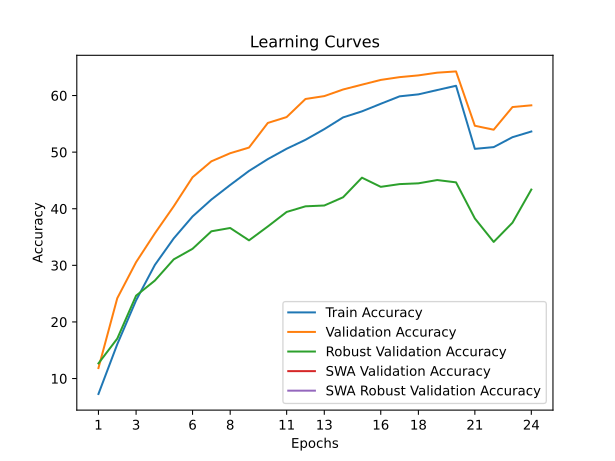

The data file committed next to this chart (first rows):
train_accuracy; train_loss; valid_accuracy; valid_loss; valid_accuracy_robust; valid_accuracy_swa; valid_accuracy_robust_swa
7,2720; 4,2219; 11,8500; 4,0803; 12,6759; 11,8500; 12,6759
16,0600; 3,7726; 24,1900; 3,3991; 17,0552; 24,1900; 17,0552
23,8100; 3,4214; 30,5600; 3,1527; 24,6414; 30,5600; 24,6414
30,0820; 3,1615; 35,6600; 3,0367; 27,3172; 35,6600; 27,3172
34,7600; 2,9912; 40,4300; 2,8595; 31,0552; 40,4300; 31,0552
38,6340; 2,8460; 45,5600; 2,6927; 32,9241; 45,5600; 32,9241
41,6220; 2,7376; 48,3800; 2,6099; 36,0138; 48,3800; 36,0138
44,1980; 2,6467; 49,8100; 2,5558; 36,6000; 49,8100; 36,6000
46,6820; 2,5594; 50,8100; 2,4880; 34,4138; 50,8100; 34,4138
48,7700; 2,4911; 55,1600; 2,3978; 36,8690; 55,1600; 36,8690
50,6000; 2,4224; 56,2000; 2,3522; 39,4345; 56,2000; 39,4345
52,1800; 2,3650; 59,3900; 2,2971; 40,4276; 59,3900; 40,4276
54,0640; 2,2953; 59,9000; 2,2413; 40,5724; 59,9000; 40,5724
56,1380; 2,2394; 61,0700; 2,2427; 42,0276; 61,0700; 42,0276
57,2040; 2,1981; 61,9200; 2,2223; 45,4897; 61,9200; 45,4897
58,5440; 2,1554; 62,7600; 2,1837; 43,8690; 62,7600; 43,8690
59,8580; 2,1177; 63,2500; 2,1731; 44,3517; 63,2500; 44,3517
60,2080; 2,1006; 63,5600; 2,1700; 44,4897; 63,5600; 44,4897
60,9720; 2,0806; 64,0400; 2,1676; 45,0690; 64,0400; 45,0690
61,7280; 2,0568; 64,2600; 2,1500; 44,6621; 64,2600; 44,6621
50,5800; 2,4155; 54,6600; 2,4354; 38,2828; 54,6600; 38,2828
50,8880; 2,4048; 53,9600; 2,4765; 34,1379; 53,9600; 34,1379
52,6420; 2,3502; 57,9700; 2,3281; 37,5379; 57,9700; 37,5379
53,6460; 2,3052; 58,2700; 2,3035; 43,3862; 58,2700; 43,3862
